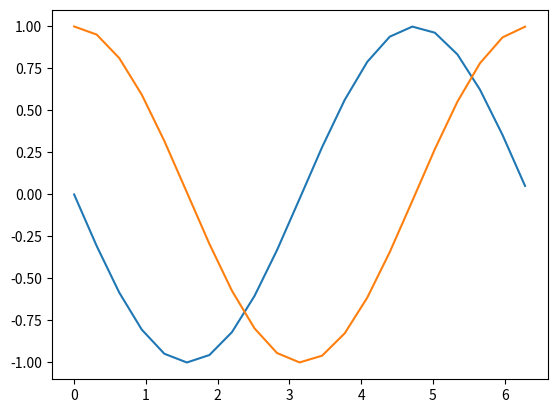

Reproduce this figure in Python.
# -*- coding: utf-8 -*-
"""
Created on Mon Feb 27 02:21:05 2023

[redacted]
"""
def trapezoidal(A,y,x):
    
    import numpy as np
    delx=np.diff(x)
    
    ysize=np.size(y)
    ylen=np.size(x)
    Y=np.zeros((ylen,ysize))
    Y[0]=y
    
    for i in range(1,ylen):
        y0=y+delx[i-1]*np.dot(A(x[i-1],Y[i-1]),y)/2
        X=np.identity(ysize)-delx[i-1]*A(x[i],Y[i])/2
        y=np.linalg.solve(X,y0)
        Y[i]=y
            
    return Y

import numpy as np
def A(x,y):
    return np.array([[0,-1],[1,0]])
y=np.array([0.0,1])
t=np.linspace(0,2*np.pi,21)
Y=trapezoidal(A,y,t)
import matplotlib.pyplot as plt
plt.plot(t,Y[:,0],t,Y[:,1])